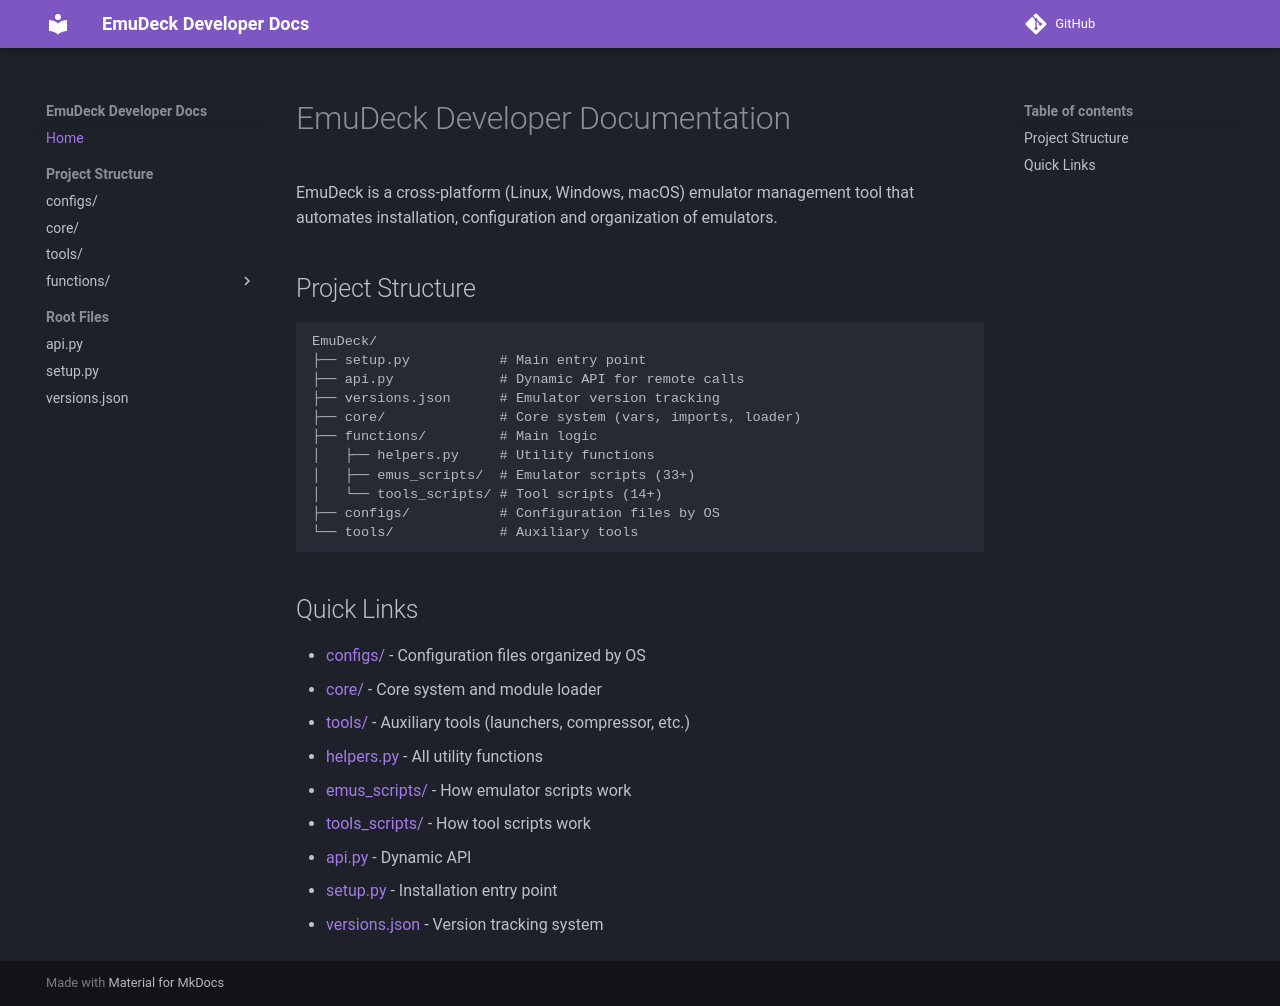

repository: EmuDeck/devdocs · page: index.html · generator: mkdocs

# EmuDeck Developer Documentation

Developer documentation for EmuDeck.
